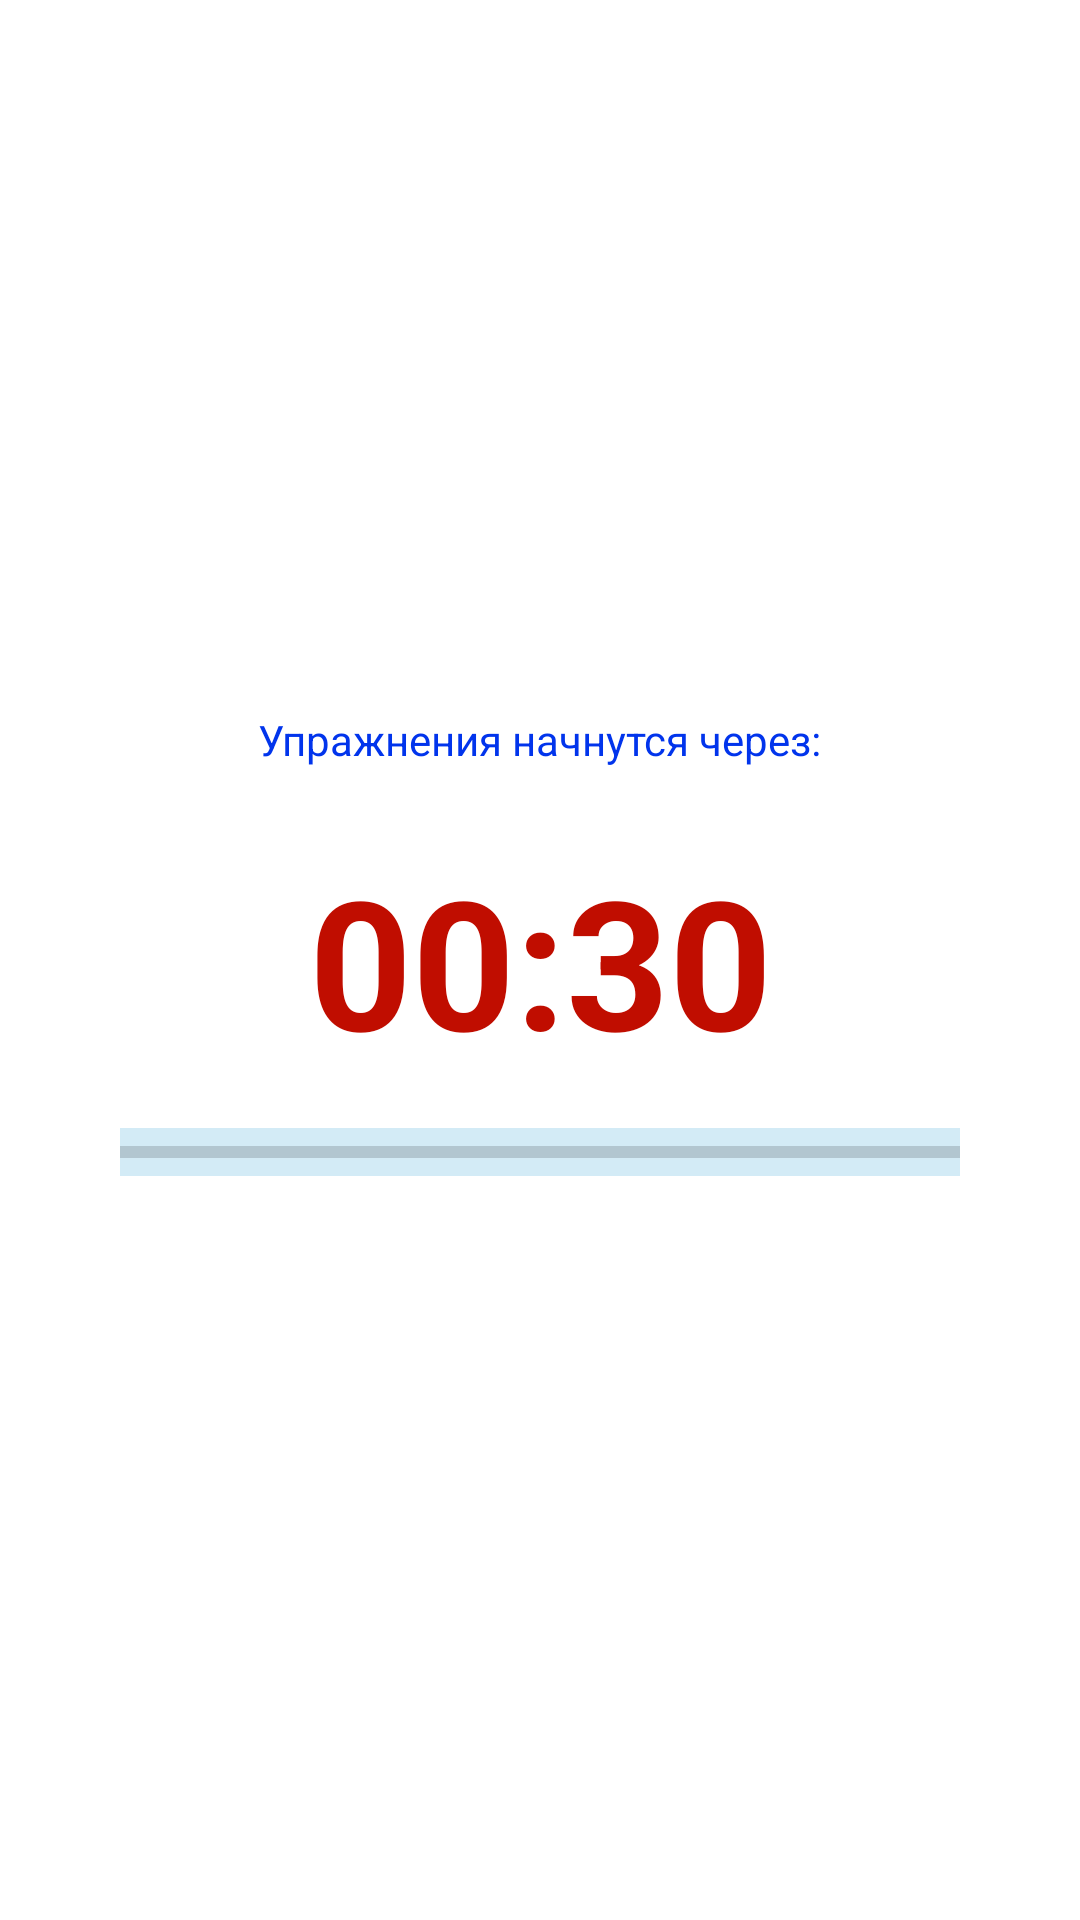

Reconstruct the res/layout file that produces this screen, plus the resources it refers to.
<!-- AndroidManifest.xml: application theme Theme.AppFitnes -->
<!-- res/layout/waiting_fragment.xml -->
<?xml version="1.0" encoding="utf-8"?>
<androidx.constraintlayout.widget.ConstraintLayout xmlns:android="http://schemas.android.com/apk/res/android"
    xmlns:app="http://schemas.android.com/apk/res-auto"
    xmlns:tools="http://schemas.android.com/tools"
    android:layout_width="match_parent"
    android:layout_height="match_parent">

    <TextView
        android:id="@+id/tvTimer"
        android:layout_width="wrap_content"
        android:layout_height="wrap_content"
        android:text="00:30"
        android:textColor="@color/red"
        android:textSize="60sp"
        android:textStyle="bold"
        app:layout_constraintBottom_toBottomOf="parent"
        app:layout_constraintEnd_toEndOf="parent"
        app:layout_constraintStart_toStartOf="parent"
        app:layout_constraintTop_toTopOf="parent" />

    <TextView
        android:id="@+id/textView2"
        android:layout_width="wrap_content"
        android:layout_height="wrap_content"
        android:layout_marginBottom="24dp"
        android:text="@string/waiting_message"
        android:textColor="@color/blue"
        app:layout_constraintBottom_toTopOf="@+id/tvTimer"
        app:layout_constraintEnd_toEndOf="parent"
        app:layout_constraintStart_toStartOf="parent" />

    <ProgressBar
        android:id="@+id/pBar"
        style="?android:attr/progressBarStyleHorizontal"
        android:layout_width="0dp"
        android:layout_height="wrap_content"
        android:layout_marginStart="40dp"
        android:layout_marginTop="16dp"
        android:layout_marginEnd="40dp"
        android:background="#D3EBF6"
        app:layout_constraintEnd_toEndOf="parent"
        app:layout_constraintStart_toStartOf="parent"
        app:layout_constraintTop_toBottomOf="@+id/tvTimer" />
</androidx.constraintlayout.widget.ConstraintLayout>
<!-- resources referenced by this layout -->
<resources>
  <color name="blue">#0134EC</color>
  <color name="red">#C00D00</color>
  <string name="waiting_message">Упражнения начнутся через:</string>
  <style name="Theme.AppFitnes" parent="Theme.MaterialComponents.DayNight.DarkActionBar">
          
          <item name="colorPrimary">@color/purple_500</item>
          <item name="colorPrimaryVariant">@color/purple_700</item>
          <item name="colorOnPrimary">@color/white</item>
          
          <item name="colorSecondary">@color/blue</item>
          <item name="colorSecondaryVariant">@color/teal_700</item>
          <item name="colorOnSecondary">@color/black</item>
          <item name="android:windowFullscreen">true</item>
  
          
          <item name="android:statusBarColor" tools:targetApi="l">?attr/colorPrimaryVariant</item>
          
      </style>
  <color name="purple_500">#FF6200EE</color>
  <color name="purple_700">#FF3700B3</color>
  <color name="white">#FFFFFFFF</color>
  <color name="teal_700">#FF018786</color>
  <color name="black">#FF000000</color>
</resources>
